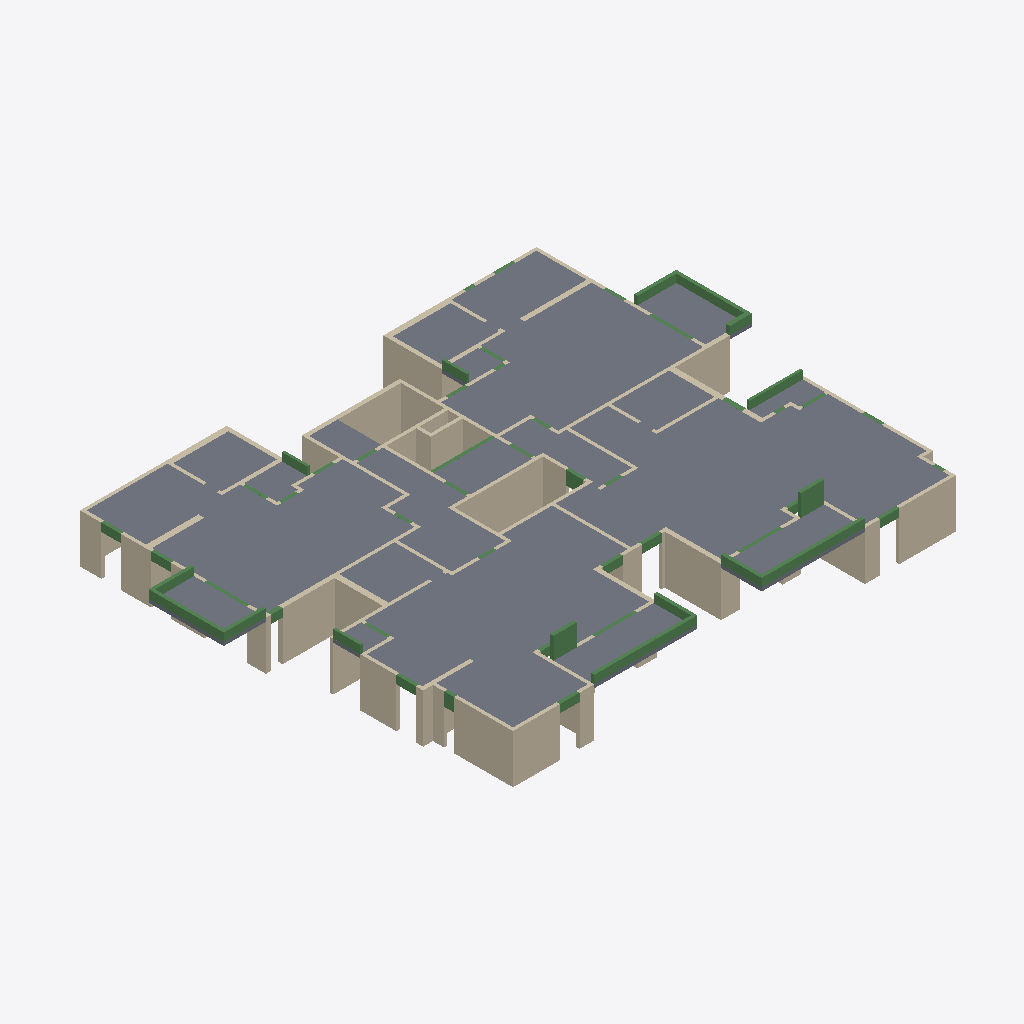
Isometric view of an IFC building model (IFC-SPF (STEP), schema IFC2X3, length unit centimetre), seen from the south-west, elements coloured by IFC class: 89 walls (beige), 55 beams (green), 22 slabs (grey).
Extent 33.3 m × 25.1 m × 4.3 m (x, y, z). Storeys (2): Down at 0.00 m; Typical Floor at 3.00 m. Elements (196): 119 IfcWallStandardCase, 55 IfcBeam, 22 IfcSlab.

HEADER;
FILE_DESCRIPTION(('ViewDefinition [CoordinationView]','ExchangeRequirement []'),'2;1');
FILE_NAME('מספר פרויקט','2022-05-19T22:33:07',(''),(''),'ODA IFC SDK 22.6','22.1.1.516 - Exporter 22.1.1.516 - Default UI','');
FILE_SCHEMA(('IFC2X3'));
ENDSEC;
DATA;
#92=IFCPROJECT('2_VxnGCJX2y9gv19LS0LWi',#20,'מספר פרויקט',$,$,'Project 025','Project Status',(#87),#84);
#108=IFCSITE('2_VxnGCJX2y9gv19LS0LWk',#20,'Default',$,$,#107,$,$,.ELEMENT.,$,$,$,$,$);
#94=IFCBUILDING('2_VxnGCJX2y9gv19LS0LWj',#20,'',$,$,#16,$,'',.ELEMENT.,$,$,$);
#97=IFCBUILDINGSTOREY('2_VxnGCJX2y9gv19MZ$gQF',#20,'Down',$,'Level:8mm Head',#96,$,'Down',.ELEMENT.,1.727731E-11);
#101=IFCBUILDINGSTOREY('2_VxnGCJX2y9gv19MZ_1jR',#20,'Typical Floor',$,'Level:8mm Head',#100,$,'Typical Floor',.ELEMENT.,300.0);
#10546=IFCSLAB('0TwKPa19HCrwWOGCUKRt7n',#20,'Floor:22:574886',$,'Floor:22',#10511,#10545,'574886',.FLOOR.);
#10627=IFCSLAB('0c5eo7Mwb3cBY9UpQdO_W7',#20,'Floor:22:576257',$,'Floor:22',#10594,#10626,'576257',.FLOOR.);
#9913=IFCSLAB('0TwKPa19HCrwWOGCUKRmYB',#20,'Floor:22:572636',$,'Floor:22',#9894,#9912,'572636',.FLOOR.);
#9542=IFCSLAB('0TwKPa19HCrwWOGCUKRmU7',#20,'Floor:22:570320',$,'Floor:22',#9523,#9541,'570320',.FLOOR.);
#10101=IFCSLAB('0TwKPa19HCrwWOGCUKRtJD',#20,'Floor:22:573594',$,'Floor:22',#10082,#10100,'573594',.FLOOR.);
#9475=IFCSLAB('0TwKPa19HCrwWOGCUKRmLI',#20,'Floor:22:569605',$,'Floor:22',#9454,#9474,'569605',.FLOOR.);
#9846=IFCSLAB('0TwKPa19HCrwWOGCUKRmxP',#20,'Floor:22:572046',$,'Floor:22',#9827,#9845,'572046',.FLOOR.);
#8562=IFCSLAB('0TwKPa19HCrwWOGCUKRnv0',#20,'Floor:22:567831',$,'Floor:22',#8547,#8561,'567831',.FLOOR.);
#2368=IFCWALLSTANDARDCASE('1i$psA84L3794Sr9Ah_moY',#20,'Basic Wall:20:548326',$,'Basic Wall:20',#2356,#2367,'548326');
#2918=IFCWALLSTANDARDCASE('1i$psA84L3794Sr9Ah_pR$',#20,'Basic Wall:20:550843',$,'Basic Wall:20',#2906,#2917,'550843');
#8810=IFCSLAB('0TwKPa19HCrwWOGCUKRnZa',#20,'Floor:22:568499',$,'Floor:22',#8791,#8809,'568499',.FLOOR.);
#3618=IFCWALLSTANDARDCASE('1i$psA84L3794Sr9Ah_o8Q',#20,'Basic Wall:27:553822',$,'Basic Wall:27',#3606,#3617,'553822');
#4018=IFCWALLSTANDARDCASE('1i$psA84L3794Sr9Ah_ocO',#20,'Basic Wall:20:555228',$,'Basic Wall:20',#4006,#4017,'555228');
#10226=IFCSLAB('0TwKPa19HCrwWOGCUKRtRp',#20,'Floor:22:574116',$,'Floor:22',#10207,#10225,'574116',.FLOOR.);
#612=IFCWALLSTANDARDCASE('1i$psA84L3794Sr9Ah_n8M',#20,'Basic Wall:27:541522',$,'Basic Wall:27',#600,#611,'541522');
#9779=IFCSLAB('0TwKPa19HCrwWOGCUKRmur',#20,'Floor:22:572002',$,'Floor:22',#9769,#9778,'572002',.FLOOR.);
#10342=IFCSLAB('0TwKPa19HCrwWOGCUKRt0r',#20,'Floor:22:574562',$,'Floor:22',#10332,#10341,'574562',.FLOOR.);
#9406=IFCSLAB('0TwKPa19HCrwWOGCUKRmIF',#20,'Floor:22:569560',$,'Floor:22',#9396,#9405,'569560',.FLOOR.);
#10400=IFCSLAB('0TwKPa19HCrwWOGCUKRt36',#20,'Floor:22:574609',$,'Floor:22',#10390,#10399,'574609',.FLOOR.);
#9976=IFCSLAB('0TwKPa19HCrwWOGCUKRml9',#20,'Floor:22:573342',$,'Floor:22',#9961,#9975,'573342',.FLOOR.);
#10159=IFCSLAB('0TwKPa19HCrwWOGCUKRtOX',#20,'Floor:22:574070',$,'Floor:22',#10149,#10158,'574070',.FLOOR.);
#2968=IFCWALLSTANDARDCASE('1i$psA84L3794Sr9Ah_pdQ',#20,'Basic Wall:20:551070',$,'Basic Wall:20',#2956,#2967,'551070');
#9600=IFCSLAB('0TwKPa19HCrwWOGCUKRm8L',#20,'Floor:22:570946',$,'Floor:22',#9590,#9599,'570946',.FLOOR.);
#2018=IFCWALLSTANDARDCASE('1i$psA84L3794Sr9Ah_mGx',#20,'Basic Wall:25:546175',$,'Basic Wall:25',#2006,#2017,'546175');
#5748=IFCWALLSTANDARDCASE('1i$psA84L3794Sr9Ah_yEY',#20,'Basic Wall:25:561894',$,'Basic Wall:25',#5736,#5747,'561894');
#2718=IFCWALLSTANDARDCASE('1i$psA84L3794Sr9Ah_p8W',#20,'Basic Wall:20:549732',$,'Basic Wall:20',#2706,#2717,'549732');
#2068=IFCWALLSTANDARDCASE('1i$psA84L3794Sr9Ah_mRD',#20,'Basic Wall:20:546697',$,'Basic Wall:20',#2056,#2067,'546697');
#386=IFCWALLSTANDARDCASE('1i$psA84L3794Sr9Ah_n6Q',#20,'Basic Wall:20:540894',$,'Basic Wall:20',#374,#385,'540894');
#662=IFCWALLSTANDARDCASE('1i$psA84L3794Sr9Ah_nKk',#20,'Basic Wall:35:541802',$,'Basic Wall:35',#650,#661,'541802');
#3918=IFCWALLSTANDARDCASE('1i$psA84L3794Sr9Ah_oOz',#20,'Basic Wall:20:554873',$,'Basic Wall:20',#3906,#3917,'554873');
#10034=IFCSLAB('0TwKPa19HCrwWOGCUKRtGn',#20,'Floor:22:573542',$,'Floor:22',#10024,#10033,'573542',.FLOOR.);
#8649=IFCBEAM('0TwKPa19HCrwWOGCUKRnZy',#20,'Concrete Rectengular Beam:20/50:568491',$,'Concrete Rectengular Beam:20/50',#8636,#8648,'568491');
#8386=IFCBEAM('0TwKPa19HCrwWOGCUKRnmW',#20,'Concrete Rectengular Beam:20/50:567415',$,'Concrete Rectengular Beam:20/50',#8373,#8385,'567415');
#712=IFCWALLSTANDARDCASE('1i$psA84L3794Sr9Ah_nHI',#20,'Basic Wall:20:541974',$,'Basic Wall:20',#700,#711,'541974');
#9663=IFCSLAB('0TwKPa19HCrwWOGCUKRm8x',#20,'Floor:22:570988',$,'Floor:22',#9648,#9662,'570988',.FLOOR.);
#336=IFCWALLSTANDARDCASE('1i$psA84L3794Sr9Ah_n42',#20,'Basic Wall:20:540742',$,'Basic Wall:20',#324,#335,'540742');
#4944=IFCWALLSTANDARDCASE('1i$psA84L3794Sr9Ah_zUS',#20,'Basic Wall:27:558808',$,'Basic Wall:27',#4932,#4943,'558808');
#4894=IFCWALLSTANDARDCASE('1i$psA84L3794Sr9Ah_zIW',#20,'Basic Wall:20:558564',$,'Basic Wall:20',#4882,#4893,'558564');
#7495=IFCWALLSTANDARDCASE('0TwKPa19HCrwWOGCUKRokk',#20,'Basic Wall:20:565241',$,'Basic Wall:20',#7483,#7494,'565241');
#1212=IFCWALLSTANDARDCASE('1i$psA84L3794Sr9Ah_neQ',#20,'Basic Wall:20:543582',$,'Basic Wall:20',#1200,#1211,'543582');
#2218=IFCWALLSTANDARDCASE('1i$psA84L3794Sr9Ah_mlv',#20,'Basic Wall:20:547517',$,'Basic Wall:20',#2206,#2217,'547517');
#10463=IFCSLAB('0TwKPa19HCrwWOGCUKRt3f',#20,'Floor:22:574654',$,'Floor:22',#10448,#10462,'574654',.FLOOR.);
#3018=IFCWALLSTANDARDCASE('1i$psA84L3794Sr9Ah_pY9',#20,'Basic Wall:20:551373',$,'Basic Wall:20',#3006,#3017,'551373');
#2568=IFCWALLSTANDARDCASE('1i$psA84L3794Sr9Ah_p1I',#20,'Basic Wall:20:549142',$,'Basic Wall:20',#2556,#2567,'549142');
#8924=IFCBEAM('0TwKPa19HCrwWOGCUKRnba',#20,'Concrete Rectengular Beam:20/50:568627',$,'Concrete Rectengular Beam:20/50',#8911,#8923,'568627');
#9721=IFCSLAB('0TwKPa19HCrwWOGCUKRmm6',#20,'Floor:22:571473',$,'Floor:22',#9711,#9720,'571473',.FLOOR.);
#9080=IFCBEAM('0TwKPa19HCrwWOGCUKRnfP',#20,'Concrete Rectengular Beam:20/50:568846',$,'Concrete Rectengular Beam:20/50',#9067,#9079,'568846');
#3468=IFCWALLSTANDARDCASE('1i$psA84L3794Sr9Ah_o4l',#20,'Basic Wall:20:553067',$,'Basic Wall:20',#3456,#3467,'553067');
#2868=IFCWALLSTANDARDCASE('1i$psA84L3794Sr9Ah_pVJ',#20,'Basic Wall:20:550551',$,'Basic Wall:20',#2856,#2867,'550551');
#2818=IFCWALLSTANDARDCASE('1i$psA84L3794Sr9Ah_pJi',#20,'Basic Wall:25:550312',$,'Basic Wall:25',#2806,#2817,'550312');
#8491=IFCBEAM('0TwKPa19HCrwWOGCUKRnqY',#20,'Concrete Rectengular Beam:20/133:567669',$,'Concrete Rectengular Beam:20/133',#8478,#8490,'567669');
#8753=IFCBEAM('0TwKPa19HCrwWOGCUKRnZu',#20,'Concrete Rectengular Beam:20/133:568495',$,'Concrete Rectengular Beam:20/133',#8740,#8752,'568495');
#3968=IFCWALLSTANDARDCASE('1i$psA84L3794Sr9Ah_oQu',#20,'Basic Wall:20:555004',$,'Basic Wall:20',#3956,#3967,'555004');
#10284=IFCSLAB('0TwKPa19HCrwWOGCUKRt1Z',#20,'Floor:22:574516',$,'Floor:22',#10274,#10283,'574516',.FLOOR.);
#260=IFCWALLSTANDARDCASE('1i$psA84L3794Sr9Ah_sxJ',#20,'Basic Wall:20:540567',$,'Basic Wall:20',#248,#259,'540567');
#7445=IFCWALLSTANDARDCASE('0TwKPa19HCrwWOGCUKRolU',#20,'Basic Wall:20:565129',$,'Basic Wall:20',#7433,#7444,'565129');
#9184=IFCBEAM('0TwKPa19HCrwWOGCUKRniT',#20,'Concrete Rectengular Beam:15/50:569162',$,'Concrete Rectengular Beam:15/50',#9171,#9183,'569162');
#486=IFCWALLSTANDARDCASE('1i$psA84L3794Sr9Ah_n2n',#20,'Basic Wall:20:541173',$,'Basic Wall:20',#474,#485,'541173');
#3668=IFCWALLSTANDARDCASE('1i$psA84L3794Sr9Ah_oKs',#20,'Basic Wall:20:554098',$,'Basic Wall:20',#3656,#3667,'554098');
#1942=IFCWALLSTANDARDCASE('1i$psA84L3794Sr9Ah_mLl',#20,'Basic Wall:36:545835',$,'Basic Wall:36',#1930,#1941,'545835');
#2768=IFCWALLSTANDARDCASE('1i$psA84L3794Sr9Ah_pK7',#20,'Basic Wall:20:549955',$,'Basic Wall:20',#2756,#2767,'549955');
#8872=IFCBEAM('0TwKPa19HCrwWOGCUKRnbB',#20,'Concrete Rectengular Beam:20/50:568604',$,'Concrete Rectengular Beam:20/50',#8859,#8871,'568604');
#9028=IFCBEAM('0TwKPa19HCrwWOGCUKRncY',#20,'Concrete Rectengular Beam:20/50:568821',$,'Concrete Rectengular Beam:20/50',#9015,#9027,'568821');
#5698=IFCWALLSTANDARDCASE('1i$psA84L3794Sr9Ah_yDC',#20,'Basic Wall:25:561672',$,'Basic Wall:25',#5686,#5697,'561672');
#3068=IFCWALLSTANDARDCASE('1i$psA84L3794Sr9Ah_pkc',#20,'Basic Wall:20:551650',$,'Basic Wall:20',#3056,#3067,'551650');
#536=IFCWALLSTANDARDCASE('1i$psA84L3794Sr9Ah_nFe',#20,'Basic Wall:27:541356',$,'Basic Wall:27',#524,#535,'541356');
#8701=IFCBEAM('0TwKPa19HCrwWOGCUKRnZw',#20,'Concrete Rectengular Beam:20/50:568493',$,'Concrete Rectengular Beam:20/50',#8688,#8700,'568493');
#8976=IFCBEAM('0TwKPa19HCrwWOGCUKRnaR',#20,'Concrete Rectengular Beam:20/50:568652',$,'Concrete Rectengular Beam:20/50',#8963,#8975,'568652');
#8439=IFCBEAM('0TwKPa19HCrwWOGCUKRnpG',#20,'Concrete Rectengular Beam:20/50:567431',$,'Concrete Rectengular Beam:20/50',#8426,#8438,'567431');
#145=IFCWALLSTANDARDCASE('1i$psA84L3794Sr9Ah_s_2',#20,'Basic Wall:35:540358',$,'Basic Wall:35',#129,#144,'540358');
#5848=IFCWALLSTANDARDCASE('1i$psA84L3794Sr9Ah_yNb',#20,'Basic Wall:30:562337',$,'Basic Wall:30',#5836,#5847,'562337');
#5798=IFCWALLSTANDARDCASE('1i$psA84L3794Sr9Ah_yBY',#20,'Basic Wall:35:562086',$,'Basic Wall:35',#5786,#5797,'562086');
#9358=IFCBEAM('0TwKPa19HCrwWOGCUKRmJY',#20,'Concrete Rectengular Beam:15/50:569525',$,'Concrete Rectengular Beam:15/50',#9345,#9357,'569525');
#3568=IFCWALLSTANDARDCASE('1i$psA84L3794Sr9Ah_o2p',#20,'Basic Wall:20:553463',$,'Basic Wall:20',#3556,#3567,'553463');
#9132=IFCBEAM('0TwKPa19HCrwWOGCUKRneM',#20,'Concrete Rectengular Beam:27/50:568897',$,'Concrete Rectengular Beam:27/50',#9119,#9131,'568897');
#9306=IFCBEAM('0TwKPa19HCrwWOGCUKRnkl',#20,'Concrete Rectengular Beam:15/50:569336',$,'Concrete Rectengular Beam:15/50',#9293,#9305,'569336');
#2468=IFCWALLSTANDARDCASE('1i$psA84L3794Sr9Ah_p51',#20,'Basic Wall:20:548869',$,'Basic Wall:20',#2456,#2467,'548869');
#2668=IFCWALLSTANDARDCASE('1i$psA84L3794Sr9Ah_pFR',#20,'Basic Wall:20:549535',$,'Basic Wall:20',#2656,#2667,'549535');
#3518=IFCWALLSTANDARDCASE('1i$psA84L3794Sr9Ah_o0L',#20,'Basic Wall:20:553297',$,'Basic Wall:20',#3506,#3517,'553297');
#9254=IFCBEAM('0TwKPa19HCrwWOGCUKRnls',#20,'Concrete Rectengular Beam:15/50:569249',$,'Concrete Rectengular Beam:15/50',#9241,#9253,'569249');
#5898=IFCWALLSTANDARDCASE('1i$psA84L3794Sr9Ah_yGm',#20,'Basic Wall:35:562548',$,'Basic Wall:35',#5886,#5897,'562548');
#1012=IFCWALLSTANDARDCASE('1i$psA84L3794Sr9Ah_nch',#20,'Basic Wall:20:542959',$,'Basic Wall:20',#1000,#1011,'542959');
#436=IFCWALLSTANDARDCASE('1i$psA84L3794Sr9Ah_n36',#20,'Basic Wall:20:541058',$,'Basic Wall:20',#424,#435,'541058');
#7090=IFCBEAM('0TwKPa19HCrwWOGCUKRobg',#20,'Concrete Rectengular Beam:20/82:564541',$,'Concrete Rectengular Beam:20/82',#7077,#7089,'564541');
#3368=IFCWALLSTANDARDCASE('1i$psA84L3794Sr9Ah_puS',#20,'Basic Wall:27:552792',$,'Basic Wall:27',#3356,#3367,'552792');
#5098=IFCWALLSTANDARDCASE('1i$psA84L3794Sr9Ah_zZL',#20,'Basic Wall:20:559505',$,'Basic Wall:20',#5086,#5097,'559505');
#5948=IFCWALLSTANDARDCASE('1i$psA84L3794Sr9Ah_yO0',#20,'Basic Wall:20:563012',$,'Basic Wall:20',#5936,#5947,'563012');
#6340=IFCBEAM('1i$psA84L3794Sr9Ah_yjo',#20,'Concrete Rectengular Beam:20/50:563766',$,'Concrete Rectengular Beam:20/50',#6327,#6339,'563766');
#6391=IFCBEAM('1i$psA84L3794Sr9Ah_yiy',#20,'Concrete Rectengular Beam:20/50:563832',$,'Concrete Rectengular Beam:20/50',#6378,#6390,'563832');
#6613=IFCBEAM('0TwKPa19HCrwWOGCUKRo$N',#20,'Concrete Rectengular Beam:20/50:564096',$,'Concrete Rectengular Beam:20/50',#6600,#6612,'564096');
#6937=IFCBEAM('0TwKPa19HCrwWOGCUKRoZB',#20,'Concrete Rectengular Beam:20/50:564380',$,'Concrete Rectengular Beam:20/50',#6924,#6936,'564380');
#6733=IFCBEAM('0TwKPa19HCrwWOGCUKRo_u',#20,'Concrete Rectengular Beam:20/50:564207',$,'Concrete Rectengular Beam:20/50',#6720,#6732,'564207');
#8228=IFCBEAM('0TwKPa19HCrwWOGCUKRnE$',#20,'Concrete Rectengular Beam:20/50:567272',$,'Concrete Rectengular Beam:20/50',#8215,#8227,'567272');
#6886=IFCBEAM('0TwKPa19HCrwWOGCUKRoWy',#20,'Concrete Rectengular Beam:20/50:564331',$,'Concrete Rectengular Beam:20/50',#6873,#6885,'564331');
#7546=IFCBEAM('0TwKPa19HCrwWOGCUKRnHy',#20,'Concrete Rectengular Beam:20/82:565291',$,'Concrete Rectengular Beam:20/82',#7533,#7545,'565291');
#2418=IFCWALLSTANDARDCASE('1i$psA84L3794Sr9Ah_mvW',#20,'Basic Wall:20:548644',$,'Basic Wall:20',#2406,#2417,'548644');
#2268=IFCWALLSTANDARDCASE('1i$psA84L3794Sr9Ah_mgp',#20,'Basic Wall:20:547831',$,'Basic Wall:20',#2256,#2267,'547831');
#1892=IFCWALLSTANDARDCASE('1i$psA84L3794Sr9Ah_m8Y',#20,'Basic Wall:25:545638',$,'Basic Wall:25',#1880,#1891,'545638');
#4268=IFCWALLSTANDARDCASE('1i$psA84L3794Sr9Ah_om8',#20,'Basic Wall:20:556364',$,'Basic Wall:20',#4256,#4267,'556364');
#4694=IFCWALLSTANDARDCASE('1i$psA84L3794Sr9Ah_zF3',#20,'Basic Wall:20:557703',$,'Basic Wall:20',#4682,#4693,'557703');
#962=IFCWALLSTANDARDCASE('1i$psA84L3794Sr9Ah_nbC',#20,'Basic Wall:20:542728',$,'Basic Wall:20',#950,#961,'542728');
#6664=IFCBEAM('0TwKPa19HCrwWOGCUKRo$Y',#20,'Concrete Rectengular Beam:20/82:564149',$,'Concrete Rectengular Beam:20/82',#6651,#6663,'564149');
#1816=IFCWALLSTANDARDCASE('1i$psA84L3794Sr9Ah_mCa',#20,'Basic Wall:25:545376',$,'Basic Wall:25',#1804,#1815,'545376');
#3318=IFCWALLSTANDARDCASE('1i$psA84L3794Sr9Ah_pzT',#20,'Basic Wall:20:552473',$,'Basic Wall:20',#3306,#3317,'552473');
#3718=IFCWALLSTANDARDCASE('1i$psA84L3794Sr9Ah_oHm',#20,'Basic Wall:20:554292',$,'Basic Wall:20',#3706,#3717,'554292');
#6493=IFCBEAM('1i$psA84L3794Sr9Ah_ykK',#20,'Concrete Rectengular Beam:27/50:563920',$,'Concrete Rectengular Beam:27/50',#6480,#6492,'563920');
#4218=IFCWALLSTANDARDCASE('1i$psA84L3794Sr9Ah_ogJ',#20,'Basic Wall:20:555991',$,'Basic Wall:20',#4206,#4217,'555991');
#6442=IFCBEAM('1i$psA84L3794Sr9Ah_ylW',#20,'Concrete Rectengular Beam:20/50:563876',$,'Concrete Rectengular Beam:20/50',#6429,#6441,'563876');
#6835=IFCBEAM('0TwKPa19HCrwWOGCUKRoXW',#20,'Concrete Rectengular Beam:20/50:564279',$,'Concrete Rectengular Beam:20/50',#6822,#6834,'564279');
#7904=IFCBEAM('0TwKPa19HCrwWOGCUKRnBW',#20,'Concrete Rectengular Beam:20/50:566967',$,'Concrete Rectengular Beam:20/50',#7891,#7903,'566967');
#8335=IFCBEAM('0TwKPa19HCrwWOGCUKRnmS',#20,'Concrete Rectengular Beam:20/50:567371',$,'Concrete Rectengular Beam:20/50',#8317,#8334,'567371');
#812=IFCWALLSTANDARDCASE('1i$psA84L3794Sr9Ah_nTD',#20,'Basic Wall:20:542217',$,'Basic Wall:20',#800,#811,'542217');
#5298=IFCWALLSTANDARDCASE('1i$psA84L3794Sr9Ah_ztQ',#20,'Basic Wall:20:560286',$,'Basic Wall:20',#5286,#5297,'560286');
#1616=IFCWALLSTANDARDCASE('1i$psA84L3794Sr9Ah_nxG',#20,'Basic Wall:20:544660',$,'Basic Wall:20',#1600,#1615,'544660');
#2118=IFCWALLSTANDARDCASE('1i$psA84L3794Sr9Ah_mdh',#20,'Basic Wall:20:546991',$,'Basic Wall:20',#2106,#2117,'546991');
#4794=IFCWALLSTANDARDCASE('1i$psA84L3794Sr9Ah_z8q',#20,'Basic Wall:20:557936',$,'Basic Wall:20',#4782,#4793,'557936');
#8279=IFCBEAM('0TwKPa19HCrwWOGCUKRnnF',#20,'Concrete Rectengular Beam:20/50:567320',$,'Concrete Rectengular Beam:20/50',#8266,#8278,'567320');
#8057=IFCBEAM('0TwKPa19HCrwWOGCUKRnCT',#20,'Concrete Rectengular Beam:30/50:567114',$,'Concrete Rectengular Beam:30/50',#8044,#8056,'567114');
#912=IFCWALLSTANDARDCASE('1i$psA84L3794Sr9Ah_nPt',#20,'Basic Wall:20:542515',$,'Basic Wall:20',#900,#911,'542515');
#5598=IFCWALLSTANDARDCASE('1i$psA84L3794Sr9Ah_y7z',#20,'Basic Wall:20:561337',$,'Basic Wall:20',#5586,#5597,'561337');
#6784=IFCBEAM('0TwKPa19HCrwWOGCUKRoX1',#20,'Concrete Rectengular Beam:20/50:564246',$,'Concrete Rectengular Beam:20/50',#6771,#6783,'564246');
#5048=IFCWALLSTANDARDCASE('1i$psA84L3794Sr9Ah_zbX',#20,'Basic Wall:20:559141',$,'Basic Wall:20',#5036,#5047,'559141');
#4568=IFCWALLSTANDARDCASE('1i$psA84L3794Sr9Ah_z1H',#20,'Basic Wall:30:557333',$,'Basic Wall:30',#4556,#4567,'557333');
#4168=IFCWALLSTANDARDCASE('1i$psA84L3794Sr9Ah_ofc',#20,'Basic Wall:20:555810',$,'Basic Wall:20',#4156,#4167,'555810');
#6562=IFCBEAM('1i$psA84L3794Sr9Ah_yeT',#20,'Concrete Rectengular Beam:20/50:564057',$,'Concrete Rectengular Beam:20/50',#6549,#6561,'564057');
#7700=IFCBEAM('0TwKPa19HCrwWOGCUKRn6o',#20,'Concrete Rectengular Beam:20/50:566757',$,'Concrete Rectengular Beam:20/50',#7687,#7699,'566757');
#1162=IFCWALLSTANDARDCASE('1i$psA84L3794Sr9Ah_niz',#20,'Basic Wall:20:543353',$,'Basic Wall:20',#1150,#1161,'543353');
#6149=IFCBEAM('1i$psA84L3794Sr9Ah_yY5',#20,'Concrete Rectengular Beam:20/50:563649',$,'Concrete Rectengular Beam:20/50',#6136,#6148,'563649');
#7955=IFCBEAM('0TwKPa19HCrwWOGCUKRnAi',#20,'Concrete Rectengular Beam:20/50:567035',$,'Concrete Rectengular Beam:20/50',#7942,#7954,'567035');
#7141=IFCBEAM('0TwKPa19HCrwWOGCUKRoaw',#20,'Concrete Rectengular Beam:20/82:564589',$,'Concrete Rectengular Beam:20/82',#7128,#7140,'564589');
#5398=IFCWALLSTANDARDCASE('1i$psA84L3794Sr9Ah_zof',#20,'Basic Wall:20:560621',$,'Basic Wall:20',#5386,#5397,'560621');
#7242=IFCBEAM('0TwKPa19HCrwWOGCUKRoeS',#20,'Concrete Rectengular Beam:20/82:564811',$,'Concrete Rectengular Beam:20/82',#7229,#7241,'564811');
#5148=IFCWALLSTANDARDCASE('1i$psA84L3794Sr9Ah_ziC',#20,'Basic Wall:20:559688',$,'Basic Wall:20',#5136,#5147,'559688');
#5198=IFCWALLSTANDARDCASE('1i$psA84L3794Sr9Ah_zkv',#20,'Basic Wall:20:559869',$,'Basic Wall:20',#5186,#5197,'559869');
#6289=IFCBEAM('1i$psA84L3794Sr9Ah_yj3',#20,'Concrete Rectengular Beam:20/50:563719',$,'Concrete Rectengular Beam:20/50',#6276,#6288,'563719');
#7598=IFCBEAM('0TwKPa19HCrwWOGCUKRn4a',#20,'Concrete Rectengular Beam:20/50:566643',$,'Concrete Rectengular Beam:20/50',#7585,#7597,'566643');
#7751=IFCBEAM('0TwKPa19HCrwWOGCUKRn9P',#20,'Concrete Rectengular Beam:20/50:566798',$,'Concrete Rectengular Beam:20/50',#7738,#7750,'566798');
#7853=IFCBEAM('0TwKPa19HCrwWOGCUKRn8h',#20,'Concrete Rectengular Beam:20/50:566908',$,'Concrete Rectengular Beam:20/50',#7840,#7852,'566908');
#8126=IFCBEAM('0TwKPa19HCrwWOGCUKRnCW',#20,'Concrete Rectengular Beam:20/50:567159',$,'Concrete Rectengular Beam:20/50',#8113,#8125,'567159');
#7395=IFCBEAM('0TwKPa19HCrwWOGCUKRogt',#20,'Concrete Rectengular Beam:20/82:564960',$,'Concrete Rectengular Beam:20/82',#7382,#7394,'564960');
#1362=IFCWALLSTANDARDCASE('1i$psA84L3794Sr9Ah_nsh',#20,'Basic Wall:20:543983',$,'Basic Wall:20',#1350,#1361,'543983');
#5248=IFCWALLSTANDARDCASE('1i$psA84L3794Sr9Ah_zhX',#20,'Basic Wall:20:560037',$,'Basic Wall:20',#5236,#5247,'560037');
#6238=IFCBEAM('1i$psA84L3794Sr9Ah_yYR',#20,'Concrete Rectengular Beam:20/50:563679',$,'Concrete Rectengular Beam:20/50',#6225,#6237,'563679');
#7293=IFCBEAM('0TwKPa19HCrwWOGCUKRoec',#20,'Concrete Rectengular Beam:20/82:564849',$,'Concrete Rectengular Beam:20/82',#7280,#7292,'564849');
#3268=IFCWALLSTANDARDCASE('1i$psA84L3794Sr9Ah_pmT',#20,'Basic Wall:20:552281',$,'Basic Wall:20',#3256,#3267,'552281');
#6988=IFCBEAM('0TwKPa19HCrwWOGCUKRoYc',#20,'Concrete Rectengular Beam:20/82:564465',$,'Concrete Rectengular Beam:20/82',#6975,#6987,'564465');
#7039=IFCBEAM('0TwKPa19HCrwWOGCUKRobB',#20,'Concrete Rectengular Beam:20/82:564508',$,'Concrete Rectengular Beam:20/82',#7026,#7038,'564508');
#7344=IFCBEAM('0TwKPa19HCrwWOGCUKRohk',#20,'Concrete Rectengular Beam:20/82:564921',$,'Concrete Rectengular Beam:20/82',#7331,#7343,'564921');
#4118=IFCWALLSTANDARDCASE('1i$psA84L3794Sr9Ah_olF',#20,'Basic Wall:20:555659',$,'Basic Wall:20',#4106,#4117,'555659');
#1716=IFCWALLSTANDARDCASE('1i$psA84L3794Sr9Ah_m6P',#20,'Basic Wall:20:544989',$,'Basic Wall:20',#1704,#1715,'544989');
#4518=IFCWALLSTANDARDCASE('1i$psA84L3794Sr9Ah_z46',#20,'Basic Wall:20:557122',$,'Basic Wall:20',#4506,#4517,'557122');
#1112=IFCWALLSTANDARDCASE('1i$psA84L3794Sr9Ah_nj8',#20,'Basic Wall:20:543244',$,'Basic Wall:20',#1100,#1111,'543244');
#6098=IFCWALLSTANDARDCASE('1i$psA84L3794Sr9Ah_yZB',#20,'Basic Wall:20:563599',$,'Basic Wall:20',#6086,#6097,'563599');
#4998=IFCWALLSTANDARDCASE('1i$psA84L3794Sr9Ah_zOz',#20,'Basic Wall:20:558969',$,'Basic Wall:20',#4982,#4997,'558969');
#5998=IFCWALLSTANDARDCASE('1i$psA84L3794Sr9Ah_yQG',#20,'Basic Wall:20:563156',$,'Basic Wall:20',#5986,#5997,'563156');
#3768=IFCWALLSTANDARDCASE('1i$psA84L3794Sr9Ah_oTK',#20,'Basic Wall:20:554512',$,'Basic Wall:20',#3756,#3767,'554512');
#7649=IFCBEAM('0TwKPa19HCrwWOGCUKRn7W',#20,'Concrete Rectengular Beam:20/82:566711',$,'Concrete Rectengular Beam:20/82',#7636,#7648,'566711');
#7802=IFCBEAM('0TwKPa19HCrwWOGCUKRn8N',#20,'Concrete Rectengular Beam:20/82:566848',$,'Concrete Rectengular Beam:20/82',#7789,#7801,'566848');
#8006=IFCBEAM('0TwKPa19HCrwWOGCUKRnDr',#20,'Concrete Rectengular Beam:20/82:567074',$,'Concrete Rectengular Beam:20/82',#7993,#8005,'567074');
#8177=IFCBEAM('0TwKPa19HCrwWOGCUKRnFw',#20,'Concrete Rectengular Beam:20/82:567213',$,'Concrete Rectengular Beam:20/82',#8164,#8176,'567213');
#4644=IFCWALLSTANDARDCASE('1i$psA84L3794Sr9Ah_z2L',#20,'Basic Wall:30:557521',$,'Basic Wall:30',#4632,#4643,'557521');
#4844=IFCWALLSTANDARDCASE('1i$psA84L3794Sr9Ah_zMJ',#20,'Basic Wall:20:558295',$,'Basic Wall:20',#4832,#4843,'558295');
#3418=IFCWALLSTANDARDCASE('1i$psA84L3794Sr9Ah_pxo',#20,'Basic Wall:20:552886',$,'Basic Wall:20',#3406,#3417,'552886');
#1062=IFCWALLSTANDARDCASE('1i$psA84L3794Sr9Ah_nWB',#20,'Basic Wall:20:543055',$,'Basic Wall:20',#1050,#1061,'543055');
#1562=IFCWALLSTANDARDCASE('1i$psA84L3794Sr9Ah_nv7',#20,'Basic Wall:20:544515',$,'Basic Wall:20',#1550,#1561,'544515');
#2518=IFCWALLSTANDARDCASE('1i$psA84L3794Sr9Ah_p4g',#20,'Basic Wall:20:548974',$,'Basic Wall:20',#2506,#2517,'548974');
ENDSEC;